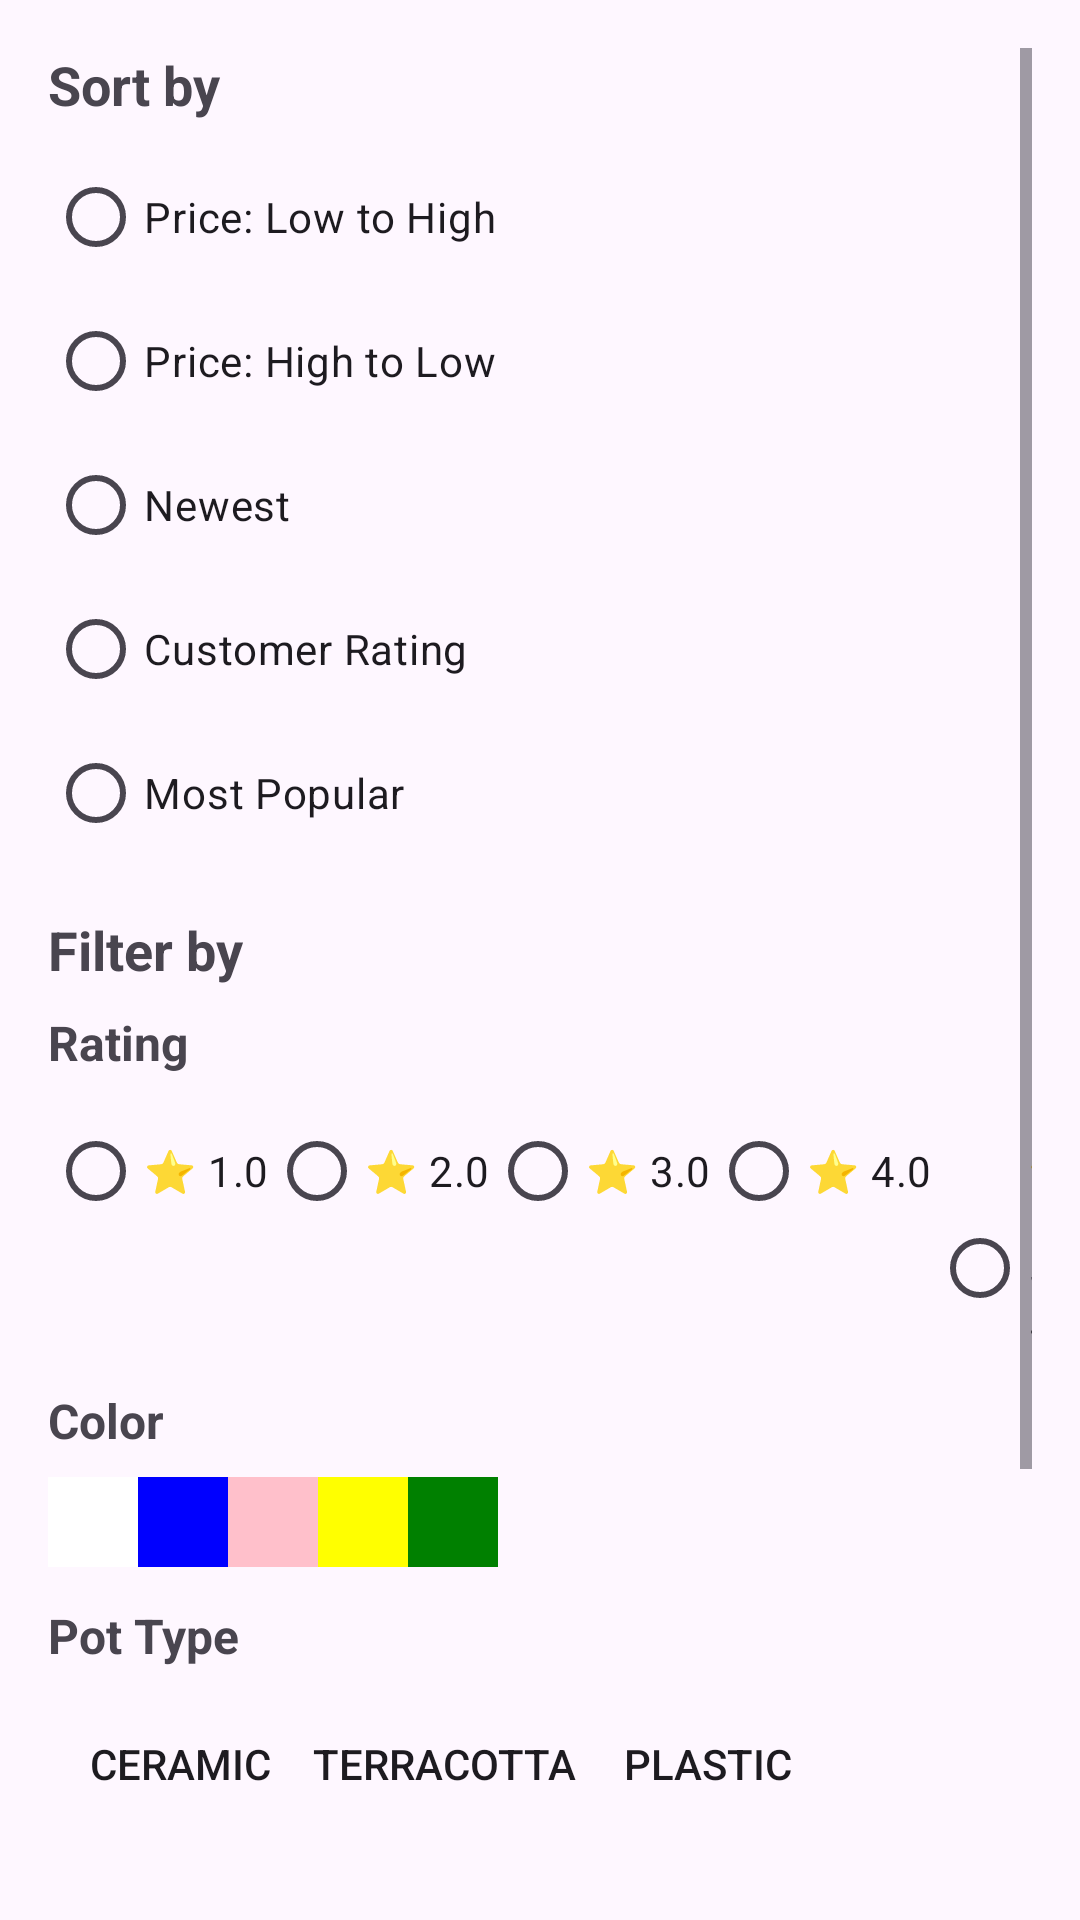

This screen was rendered from an Android layout file. Write that file and the resources it references.
<!-- AndroidManifest.xml: application theme Theme.Leafy -->
<!-- res/layout/dialog_filter.xml -->
<?xml version="1.0" encoding="utf-8"?>
<ScrollView xmlns:android="http://schemas.android.com/apk/res/android"
    android:layout_width="match_parent"
    android:layout_height="match_parent"
    android:padding="16dp">

    <LinearLayout
        android:layout_width="match_parent"
        android:layout_height="wrap_content"
        android:orientation="vertical">

        
        <TextView
            android:layout_width="wrap_content"
            android:layout_height="wrap_content"
            android:text="Sort by"
            android:textSize="18sp"
            android:textStyle="bold"
            android:paddingBottom="8dp"/>

        <RadioGroup
            android:id="@+id/sortRadioGroup"
            android:layout_width="match_parent"
            android:layout_height="wrap_content">

            <RadioButton
                android:id="@+id/sortLowToHigh"
                android:layout_width="wrap_content"
                android:layout_height="wrap_content"
                android:text="Price: Low to High"/>

            <RadioButton
                android:id="@+id/sortHighToLow"
                android:layout_width="wrap_content"
                android:layout_height="wrap_content"
                android:text="Price: High to Low"/>

            <RadioButton
                android:id="@+id/sortNewest"
                android:layout_width="wrap_content"
                android:layout_height="wrap_content"
                android:text="Newest"/>

            <RadioButton
                android:id="@+id/sortCustomerRating"
                android:layout_width="wrap_content"
                android:layout_height="wrap_content"
                android:text="Customer Rating"/>

            <RadioButton
                android:id="@+id/sortMostPopular"
                android:layout_width="wrap_content"
                android:layout_height="wrap_content"
                android:text="Most Popular"/>
        </RadioGroup>

        
        <TextView
            android:layout_width="wrap_content"
            android:layout_height="wrap_content"
            android:text="Filter by"
            android:textSize="18sp"
            android:textStyle="bold"
            android:paddingTop="16dp"
            android:paddingBottom="8dp"/>

        
        <TextView
            android:layout_width="wrap_content"
            android:layout_height="wrap_content"
            android:text="Rating"
            android:textSize="16sp"
            android:textStyle="bold"
            android:paddingBottom="8dp"/>

        <RadioGroup
            android:id="@+id/ratingGroup"
            android:layout_width="match_parent"
            android:layout_height="wrap_content"
            android:orientation="horizontal">

            <RadioButton
                android:id="@+id/rating1"
                android:layout_width="wrap_content"
                android:layout_height="wrap_content"
                android:text="⭐ 1.0"/>

            <RadioButton
                android:id="@+id/rating2"
                android:layout_width="wrap_content"
                android:layout_height="wrap_content"
                android:text="⭐ 2.0"/>

            <RadioButton
                android:id="@+id/rating3"
                android:layout_width="wrap_content"
                android:layout_height="wrap_content"
                android:text="⭐ 3.0"/>

            <RadioButton
                android:id="@+id/rating4"
                android:layout_width="wrap_content"
                android:layout_height="wrap_content"
                android:text="⭐ 4.0"/>

            <RadioButton
                android:id="@+id/rating5"
                android:layout_width="wrap_content"
                android:layout_height="wrap_content"
                android:text="⭐ 5.0"/>
        </RadioGroup>

        
        <TextView
            android:layout_width="wrap_content"
            android:layout_height="wrap_content"
            android:text="Color"
            android:textSize="16sp"
            android:textStyle="bold"
            android:paddingTop="12dp"
            android:paddingBottom="8dp"/>

        <RadioGroup
            android:id="@+id/colorGroup"
            android:layout_width="match_parent"
            android:layout_height="wrap_content"
            android:orientation="horizontal">

            <RadioButton
                android:id="@+id/colorWhite"
                android:layout_width="30dp"
                android:layout_height="30dp"
                android:background="@color/white"
                android:button="@android:color/transparent"/>

            <RadioButton
                android:id="@+id/colorBlue"
                android:layout_width="30dp"
                android:layout_height="30dp"
                android:background="@color/blue"
                android:button="@android:color/transparent"/>

            <RadioButton
                android:id="@+id/colorPink"
                android:layout_width="30dp"
                android:layout_height="30dp"
                android:background="@color/pink"
                android:button="@android:color/transparent"/>

            <RadioButton
                android:id="@+id/colorYellow"
                android:layout_width="30dp"
                android:layout_height="30dp"
                android:background="@color/yellow"
                android:button="@android:color/transparent"/>

            <RadioButton
                android:id="@+id/colorGreen"
                android:layout_width="30dp"
                android:layout_height="30dp"
                android:background="@color/green"
                android:button="@android:color/transparent"/>
        </RadioGroup>

        
        <TextView
            android:layout_width="wrap_content"
            android:layout_height="wrap_content"
            android:text="Pot Type"
            android:textSize="16sp"
            android:textStyle="bold"
            android:paddingTop="12dp"
            android:paddingBottom="8dp"/>

        <LinearLayout
            android:id="@+id/potTypeToggleGroup"
            android:layout_width="match_parent"
            android:layout_height="wrap_content"
            android:orientation="horizontal">

            <ToggleButton
                android:layout_width="wrap_content"
                android:layout_height="wrap_content"
                android:textOff="CERAMIC"
                android:textOn="CERAMIC"
                android:background="@drawable/toggle_selector"/>

            <ToggleButton
                android:layout_width="wrap_content"
                android:layout_height="wrap_content"
                android:textOff="TERRACOTTA"
                android:textOn="TERRACOTTA"
                android:background="@drawable/toggle_selector"/>

            <ToggleButton
                android:layout_width="wrap_content"
                android:layout_height="wrap_content"
                android:textOff="PLASTIC"
                android:textOn="PLASTIC"
                android:background="@drawable/toggle_selector"/>
        </LinearLayout>

        
        <TextView
            android:layout_width="wrap_content"
            android:layout_height="wrap_content"
            android:text="Type"
            android:textSize="16sp"
            android:textStyle="bold"
            android:paddingTop="12dp"
            android:paddingBottom="8dp"/>

        <LinearLayout
            android:id="@+id/typeToggleGroup"
            android:layout_width="match_parent"
            android:layout_height="wrap_content"
            android:orientation="horizontal">

            <ToggleButton
                android:layout_width="wrap_content"
                android:layout_height="wrap_content"
                android:textOff="INDOOR"
                android:textOn="INDOOR"
                android:background="@drawable/toggle_selector"/>

            <ToggleButton
                android:layout_width="wrap_content"
                android:layout_height="wrap_content"
                android:textOff="OUTDOOR"
                android:textOn="OUTDOOR"
                android:background="@drawable/toggle_selector"/>

            <ToggleButton
                android:layout_width="wrap_content"
                android:layout_height="wrap_content"
                android:textOff="AIR-PURIFYING"
                android:textOn="AIR-PURIFYING"
                android:background="@drawable/toggle_selector"/>
        </LinearLayout>

        
        <Button
            android:id="@+id/applyFilterButton"
            android:layout_width="match_parent"
            android:layout_height="wrap_content"
            android:text="Apply Filters"
            android:backgroundTint="@color/dark_green"
            android:textColor="@color/white"
            android:layout_marginTop="16dp"/>

        
        <Button
            android:id="@+id/clearFilterButton"
            android:layout_width="match_parent"
            android:layout_height="wrap_content"
            android:text="Clear Filters"
            android:backgroundTint="@color/gray"
            android:textColor="@color/white"
            android:layout_marginTop="8dp"/>

    </LinearLayout>
</ScrollView>
<!-- resources referenced by this layout -->
<resources>
  <color name="blue">#0000FF</color>
  <color name="dark_green">#006400</color>
  <color name="gray">#808080</color>
  <color name="green">#008000</color>
  <color name="pink">#FFC0CB</color>
  <color name="white">#FFFFFFFF</color>
  <color name="yellow">#FFFF00</color>
  <!-- drawable toggle_selector (drawable) -->
  <selector xmlns:android="http://schemas.android.com/apk/res/android">
      <item android:drawable="@drawable/toggle_on" android:state_checked="true"/>
      <item android:drawable="@drawable/toggle_off" android:state_checked="false"/>
  </selector>
  <style name="Theme.Leafy" parent="Base.Theme.Leafy" />
  <!-- drawable toggle_on (drawable) -->
  <shape xmlns:android="http://schemas.android.com/apk/res/android">
      <solid android:color="@color/dark_green"/>
      <corners android:radius="4dp"/>
      <padding android:left="8dp" android:top="4dp" android:right="8dp" android:bottom="4dp"/>
  </shape>
  <style name="Base.Theme.Leafy" parent="Theme.Material3.DayNight.NoActionBar">
          
          
      </style>
</resources>
